Run: headless pygame with SDL's dummy video driver; simulated clock (each Clock.tick advances the game by its frame time, no real sleeping); random seed 0; keys injected as events and as key.get_pressed() state; no mouse input.
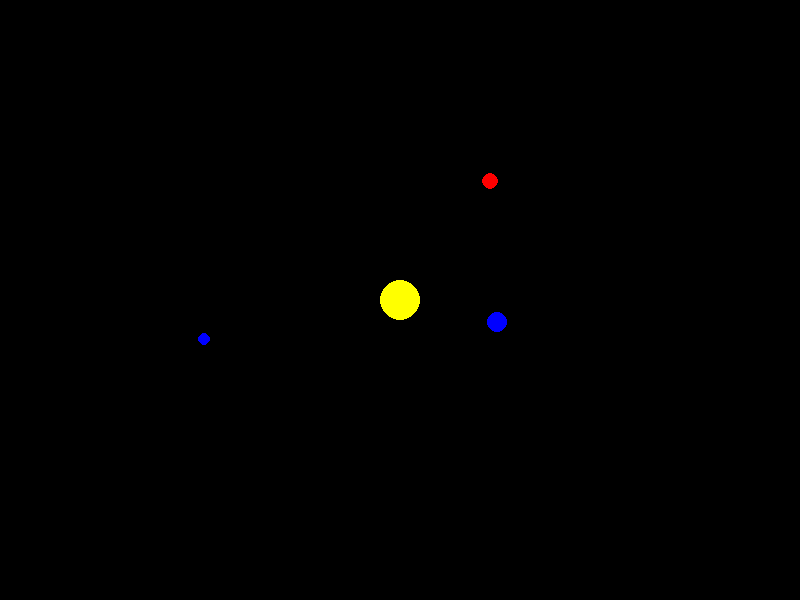
Frame 1 of 4 · flips 1–60 · no input
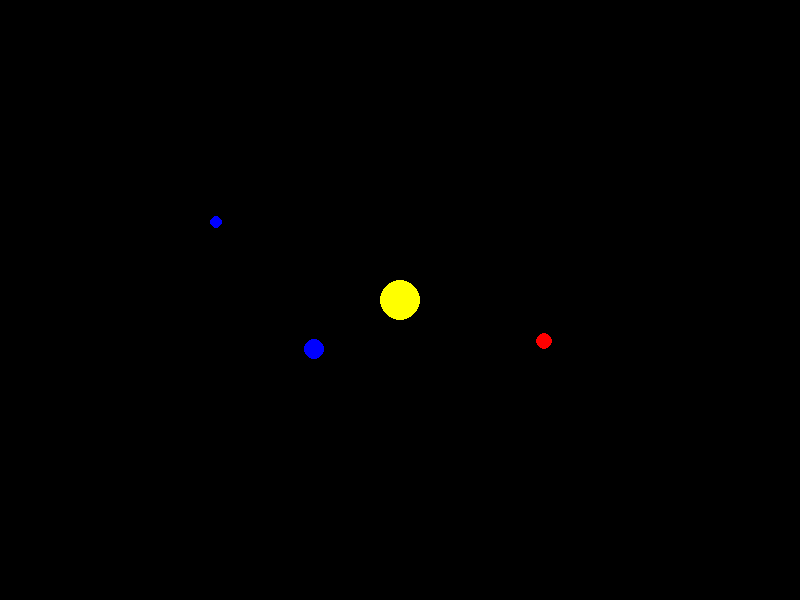
Frame 2 of 4 · flips 61–180 · tapped SPACE, RETURN · held RIGHT (→), D
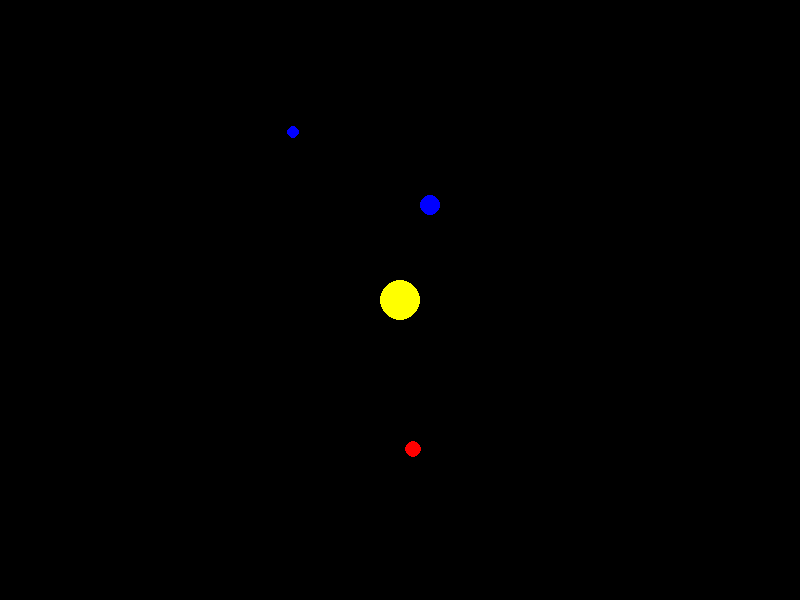
Frame 3 of 4 · flips 181–300 · held DOWN (↓), S
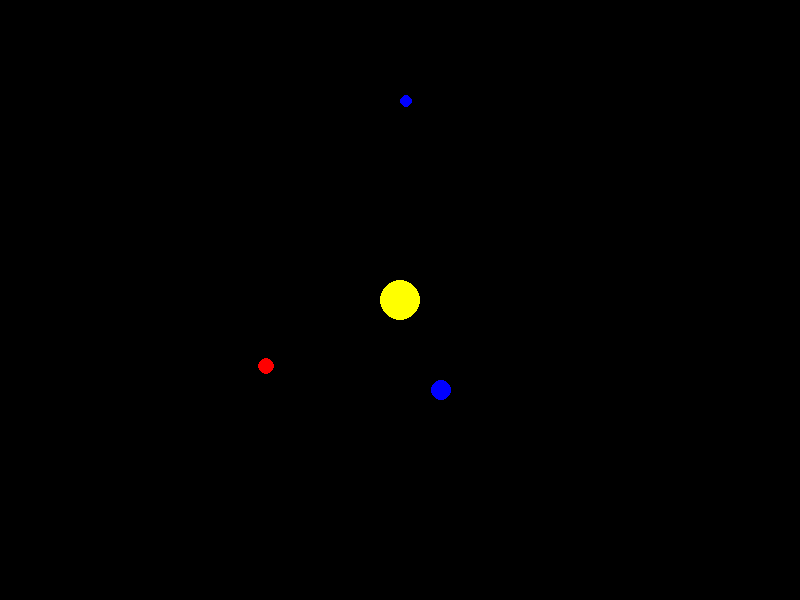
Frame 4 of 4 · flips 301–420 · held LEFT (←), A, UP (↑), W

The pygame program that drew these frames:

import pygame
import math
import random

# Initialize pygame
pygame.init()

# Screen dimensions
WIDTH, HEIGHT = 800, 600

# Colors
BLACK = (0, 0, 0)
WHITE = (255, 255, 255)
YELLOW = (255, 255, 0)  # Star color
BLUE = (0, 0, 255)      # Planet color
RED = (255, 0, 0)       # Secondary planet color

# Initialize screen
screen = pygame.display.set_mode((WIDTH, HEIGHT))
pygame.display.set_caption("Universe Simulation")

# Clock for controlling frame rate
clock = pygame.time.Clock()

# Star class
class Star:
    def __init__(self, x, y, radius):
        self.x = x
        self.y = y
        self.radius = radius

    def draw(self):
        pygame.draw.circle(screen, YELLOW, (self.x, self.y), self.radius)

# Planet class
class Planet:
    def __init__(self, orbit_center, orbit_radius, orbit_speed, size, color):
        self.orbit_center = orbit_center
        self.orbit_radius = orbit_radius
        self.orbit_speed = orbit_speed
        self.size = size
        self.color = color
        self.angle = random.uniform(0, 2 * math.pi)  # Random starting angle

    def update(self):
        self.angle += self.orbit_speed

    def draw(self):
        x = self.orbit_center[0] + int(self.orbit_radius * math.cos(self.angle))
        y = self.orbit_center[1] + int(self.orbit_radius * math.sin(self.angle))
        pygame.draw.circle(screen, self.color, (x, y), self.size)

# Create stars and planets
star = Star(WIDTH // 2, HEIGHT // 2, 20)
planets = [
    Planet((WIDTH // 2, HEIGHT // 2), 100, 0.02, 10, BLUE),
    Planet((WIDTH // 2, HEIGHT // 2), 150, 0.01, 8, RED),
    Planet((WIDTH // 2, HEIGHT // 2), 200, 0.005, 6, BLUE)
]

# Main loop
running = True
while running:
    for event in pygame.event.get():
        if event.type == pygame.QUIT:
            running = False

    # Update planets
    for planet in planets:
        planet.update()

    # Draw everything
    screen.fill(BLACK)
    star.draw()
    for planet in planets:
        planet.draw()

    # Refresh display
    pygame.display.flip()

    # Control frame rate
    clock.tick(60)

pygame.quit()
